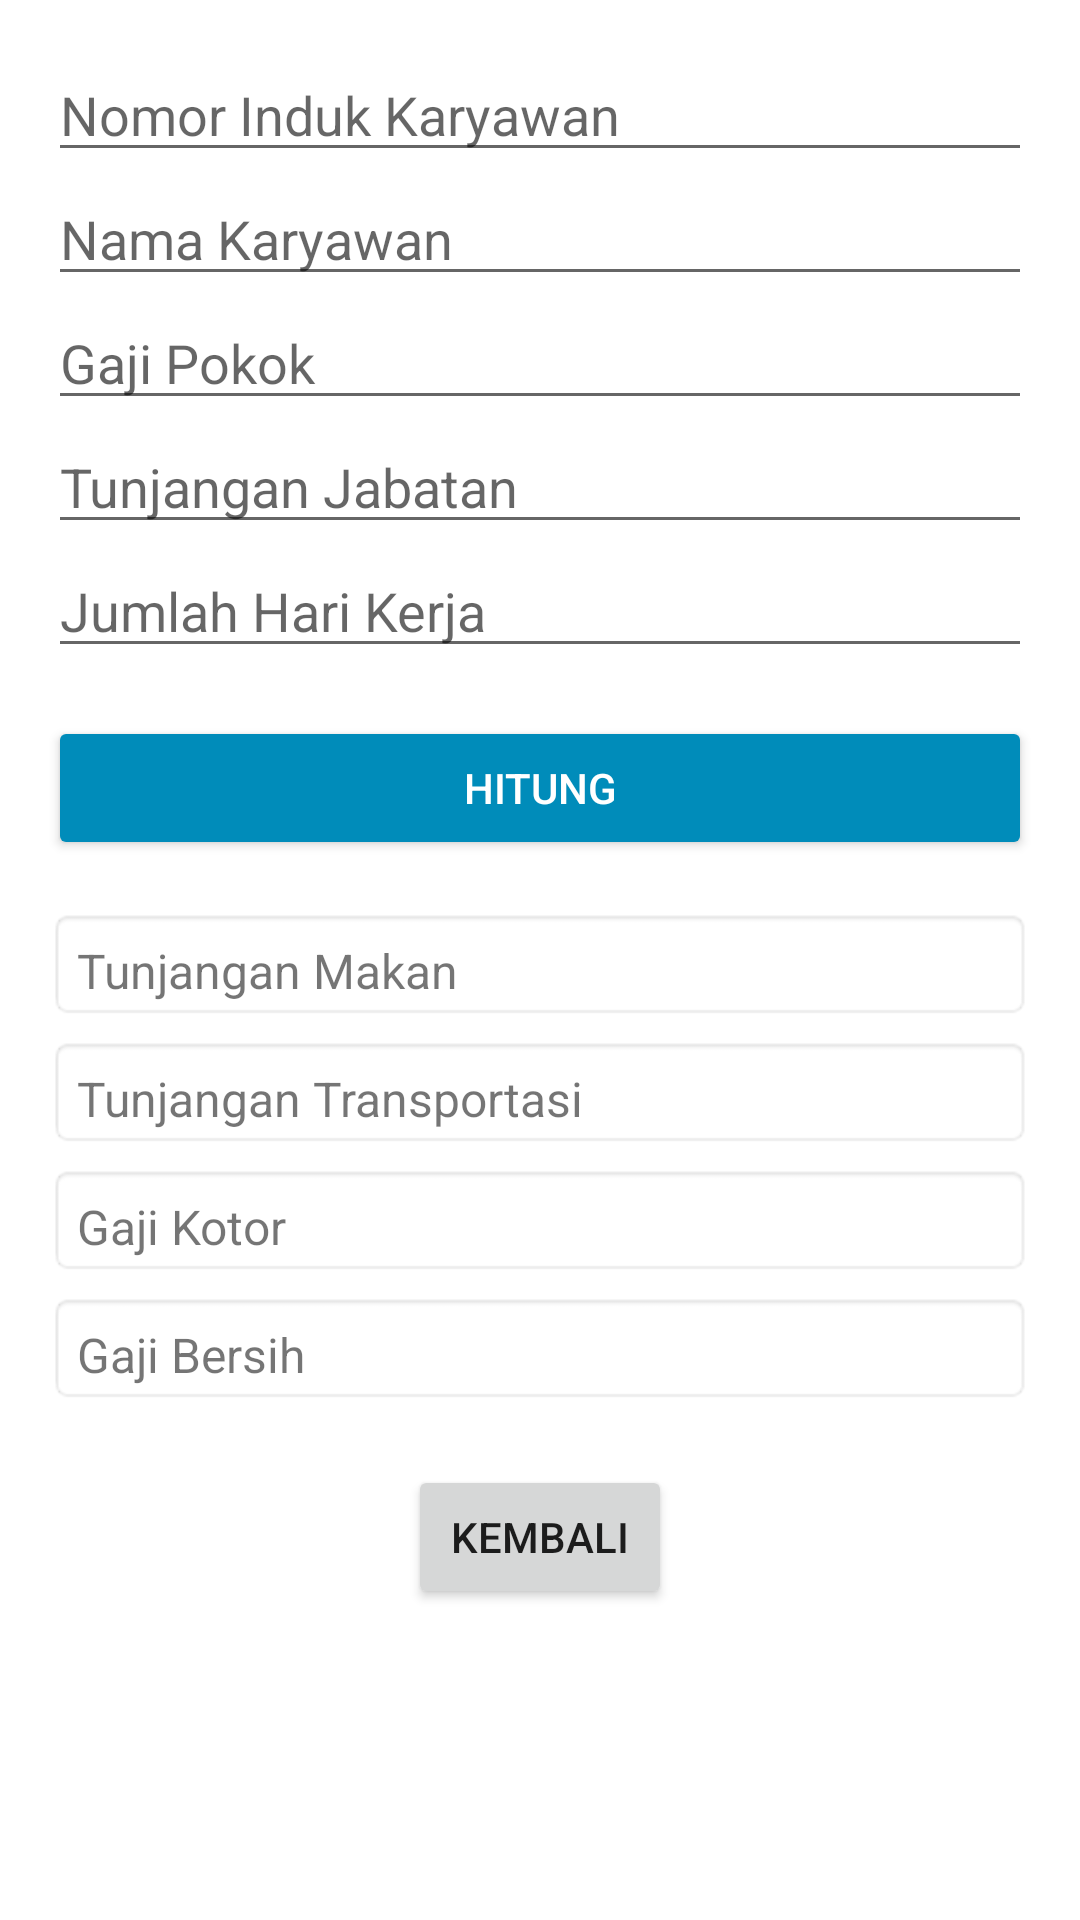

This screen was rendered from an Android layout file. Write that file and the resources it references.
<!-- AndroidManifest.xml: application theme Theme.UTS_GAJIKARYAWAN_FIQHISYAWARO_24081016 -->
<!-- res/layout/activity_gaji_fiqhi.xml -->
<?xml version="1.0" encoding="utf-8"?>
<ScrollView xmlns:android="http://schemas.android.com/apk/res/android"
    android:layout_width="match_parent"
    android:layout_height="match_parent"
    android:padding="16dp">

    <LinearLayout
        android:layout_width="match_parent"
        android:layout_height="wrap_content"
        android:orientation="vertical">

        
        <EditText android:id="@+id/etNik" android:layout_width="match_parent" android:layout_height="wrap_content" android:hint="Nomor Induk Karyawan" android:inputType="text"/>
        <EditText android:id="@+id/etNama" android:layout_width="match_parent" android:layout_height="wrap_content" android:hint="Nama Karyawan" android:inputType="textPersonName"/>
        <EditText android:id="@+id/etGajiPokok" android:layout_width="match_parent" android:layout_height="wrap_content" android:hint="Gaji Pokok" android:inputType="numberDecimal"/>
        <EditText android:id="@+id/etTunjanganJabatan" android:layout_width="match_parent" android:layout_height="wrap_content" android:hint="Tunjangan Jabatan" android:inputType="numberDecimal"/>
        <EditText android:id="@+id/etHariKerja" android:layout_width="match_parent" android:layout_height="wrap_content" android:hint="Jumlah Hari Kerja" android:inputType="number"/>

        <Button android:id="@+id/btnHitung" android:layout_width="match_parent" android:layout_height="wrap_content" android:text="HITUNG" android:backgroundTint="#008CBA" android:textColor="@android:color/white" android:layout_marginTop="16dp" android:layout_marginBottom="16dp"/>

        
        <TextView android:id="@+id/tvTunjanganMakan" android:layout_width="match_parent" android:layout_height="wrap_content" android:text="Tunjangan Makan" android:paddingTop="10dp" android:textSize="16sp" android:background="@android:drawable/editbox_background"/>
        <TextView android:id="@+id/tvTunjanganTransport" android:layout_width="match_parent" android:layout_height="wrap_content" android:text="Tunjangan Transportasi" android:paddingTop="10dp" android:textSize="16sp" android:layout_marginTop="5dp" android:background="@android:drawable/editbox_background"/>
        <TextView android:id="@+id/tvGajiKotor" android:layout_width="match_parent" android:layout_height="wrap_content" android:text="Gaji Kotor" android:paddingTop="10dp" android:textSize="16sp" android:layout_marginTop="5dp" android:background="@android:drawable/editbox_background"/>
        <TextView android:id="@+id/tvGajiBersih" android:layout_width="match_parent" android:layout_height="wrap_content" android:text="Gaji Bersih" android:paddingTop="10dp" android:textSize="16sp" android:layout_marginTop="5dp" android:background="@android:drawable/editbox_background"/>

        <Button android:id="@+id/btnKembaliGaji" android:layout_width="wrap_content" android:layout_height="wrap_content" android:text="Kembali" android:layout_marginTop="20dp" android:layout_gravity="center_horizontal"/>
    </LinearLayout>
</ScrollView>
<!-- resources referenced by this layout -->
<resources>
  <style name="Theme.UTS_GAJIKARYAWAN_FIQHISYAWARO_24081016" parent="Theme.MaterialComponents.DayNight.DarkActionBar">
          
          <item name="colorPrimary">@color/purple_500</item>
          <item name="colorPrimaryVariant">@color/purple_700</item>
          <item name="colorOnPrimary">@color/white</item>
          
          <item name="colorSecondary">@color/teal_200</item>
          <item name="colorSecondaryVariant">@color/teal_700</item>
          <item name="colorOnSecondary">@color/black</item>
          
          <item name="android:statusBarColor">?attr/colorPrimaryVariant</item>
          
      </style>
  <!-- not gathered from this repository: default colours our renderer supplied (Android Studio template values) -->
  <color name="purple_500">#FF6200EE</color>
  <color name="purple_700">#FF3700B3</color>
  <color name="teal_200">#FF03DAC5</color>
  <color name="teal_700">#FF018786</color>
  <color name="black">#FF000000</color>
  <color name="white">#FFFFFFFF</color>
</resources>
